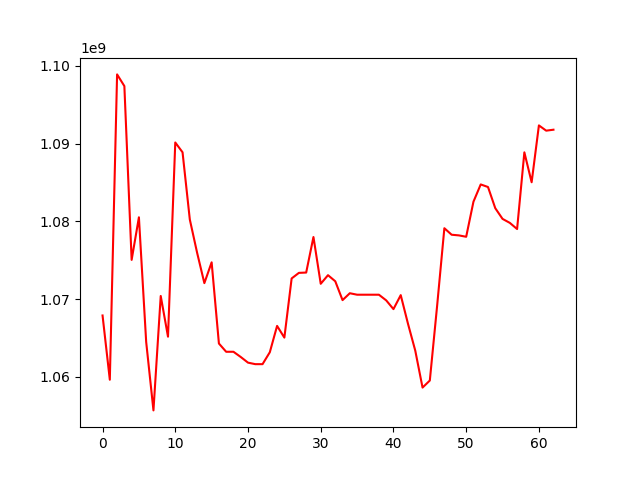

The data file committed next to this chart (first rows):
, 0
0, 1067898529
1, 1059635662
2, 1098895214
3, 1097392887
4, 1075047743
5, 1080521706
6, 1064493644
7, 1055693643
8, 1070406631
9, 1065171770
10, 1090142047
11, 1088880058
12, 1080235323
13, 1075975027
14, 1072057732
15, 1074732983
16, 1064294054
17, 1063230564
18, 1063232564
19, 1062562701
20, 1061833729
21, 1061639215
22, 1061639215
23, 1063171753
24, 1066557895
25, 1065052287
26, 1072660185
27, 1073377175
28, 1073417028
29, 1077988365
30, 1071972802
31, 1073079653
32, 1072295324
33, 1069872725
34, 1070758128
35, 1070568506
36, 1070568506
37, 1070568506
38, 1070568506
39, 1069843272
40, 1068716136
41, 1070515188
42, 1066826314
43, 1063374080
44, 1058627266
45, 1059535427
46, 1069101188
47, 1079117569
48, 1078280006
49, 1078195528
50, 1078018184
51, 1082527102
52, 1084747525
53, 1084416440
54, 1081692752
55, 1080316501
56, 1079805036
57, 1079012197
58, 1088871475
59, 1085026145
... 3 more rows
